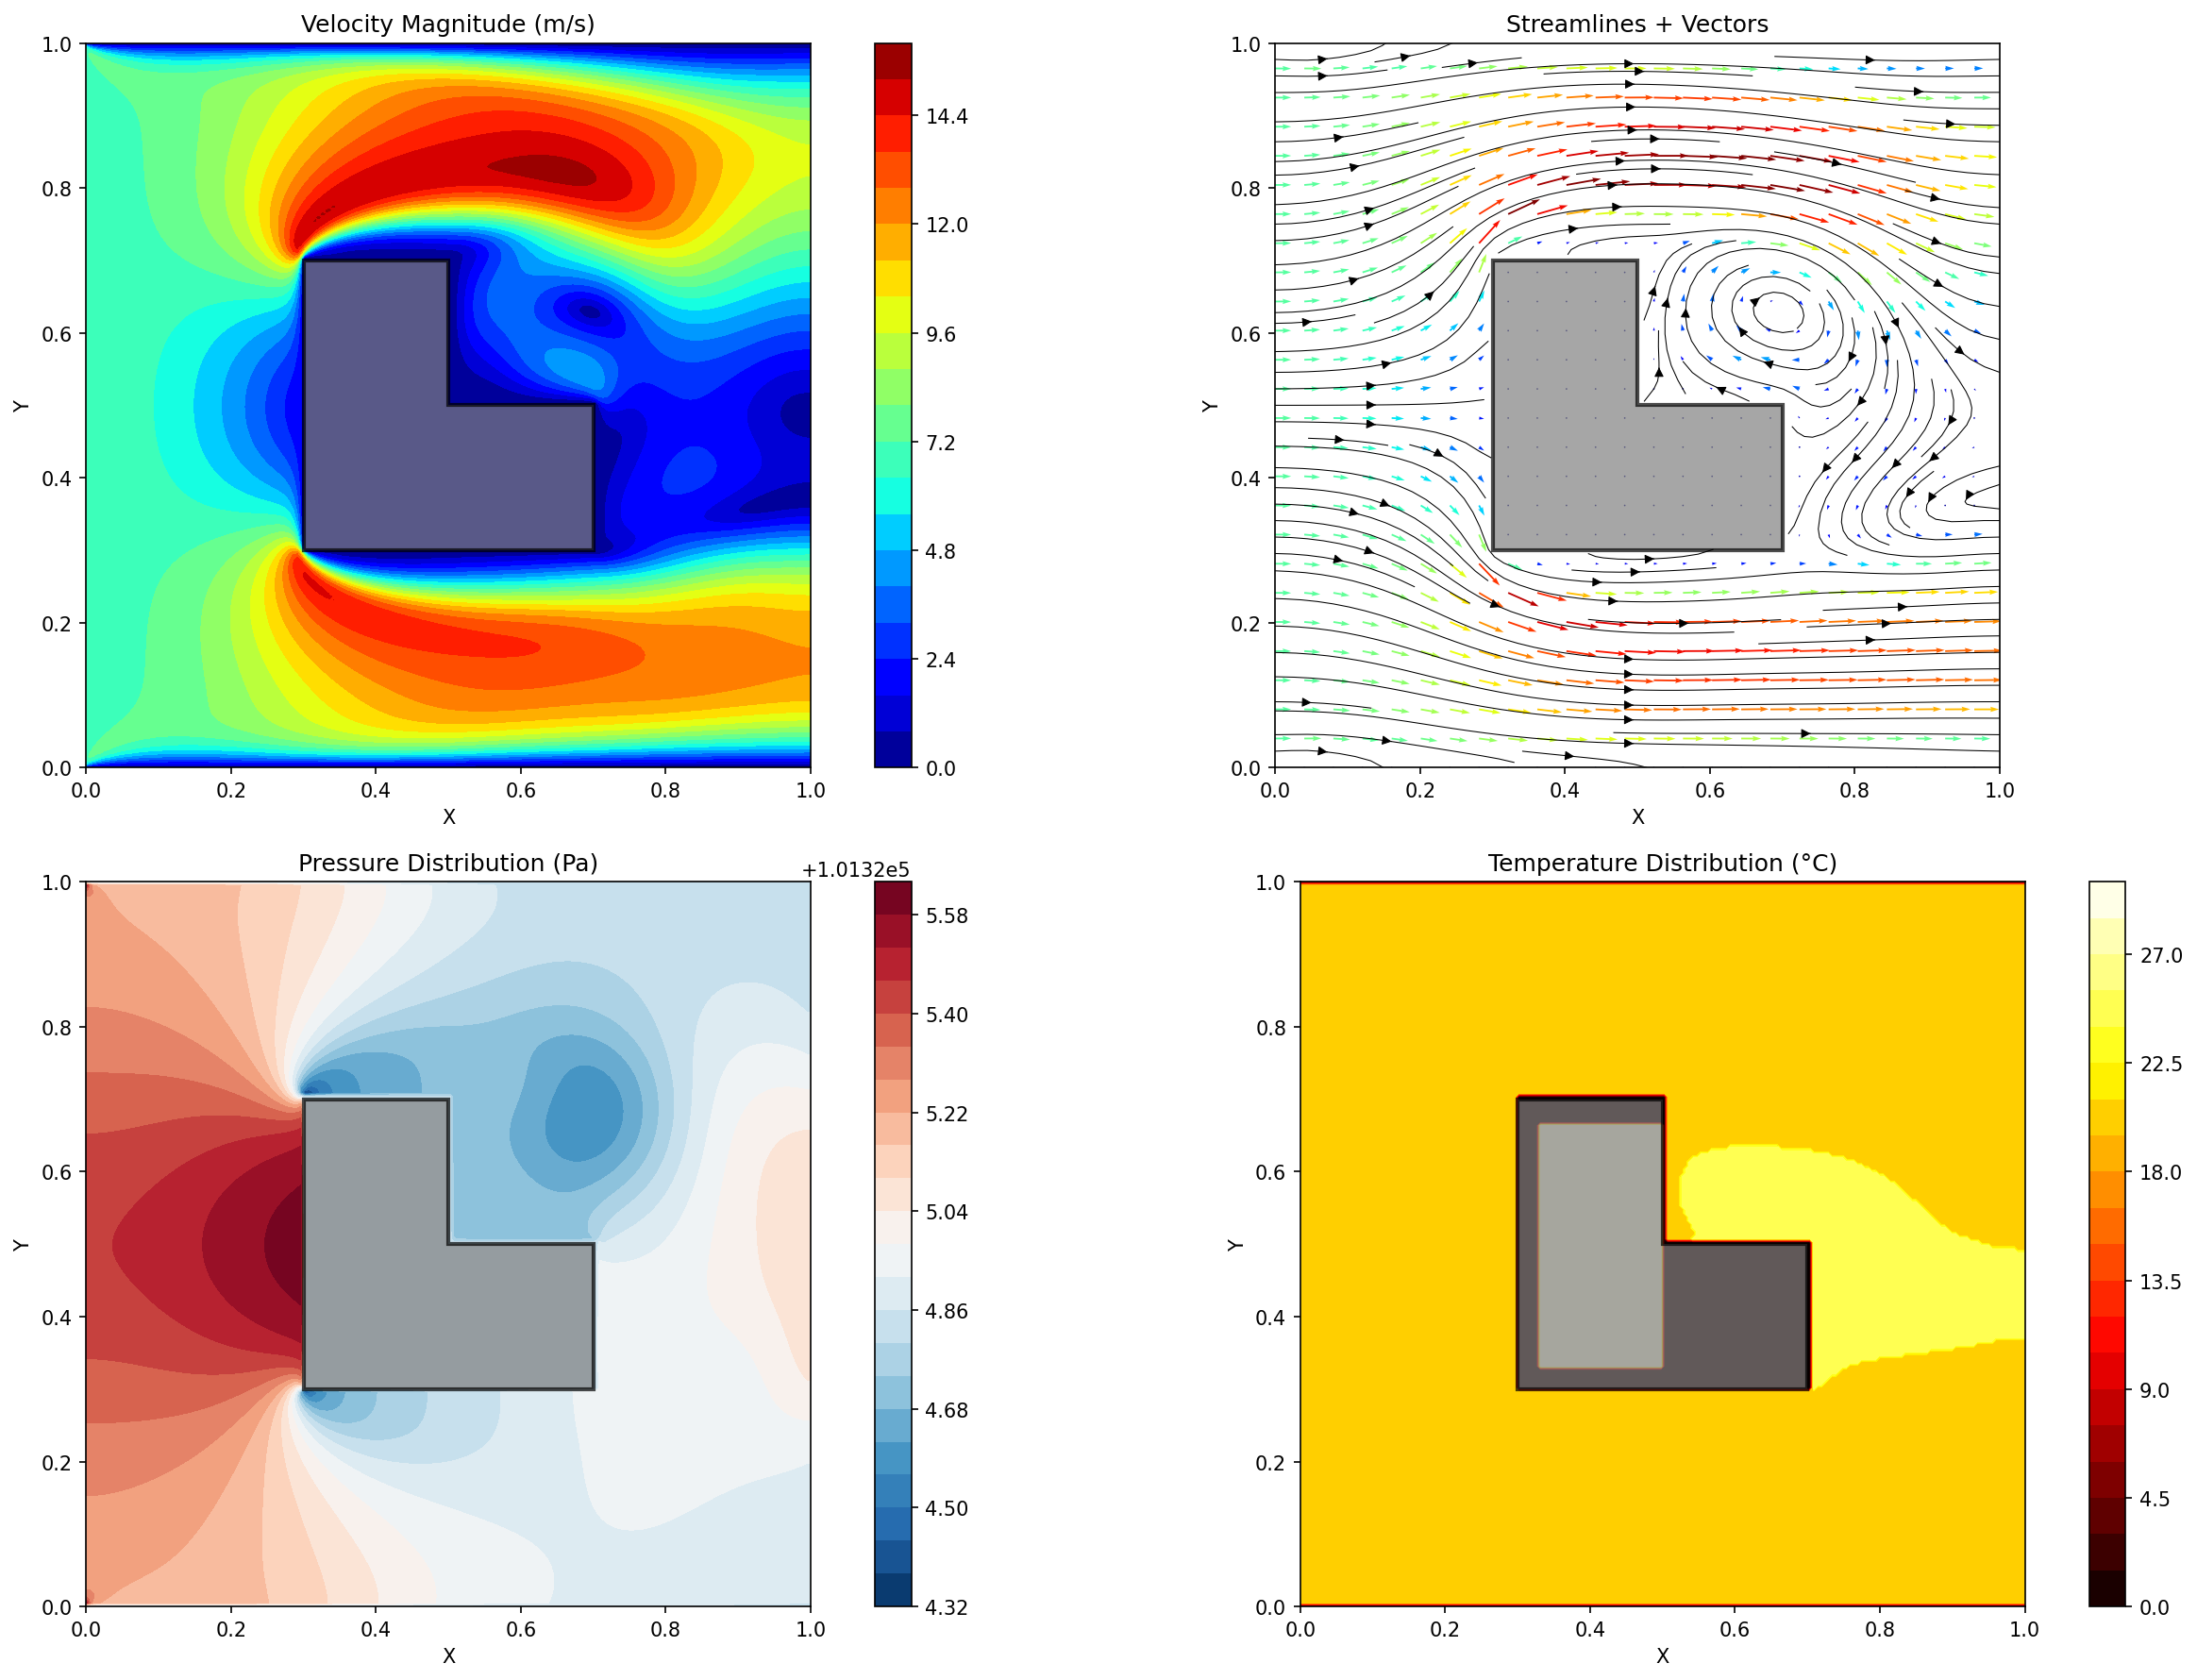

Python code for this plot:
import numpy as np
import matplotlib.pyplot as plt
from matplotlib.patches import Polygon


class LShapedBuilding:
    def __init__(self, x_start=0.3, y_start=0.3, width1=0.4, height1=0.2, width2=0.2, height2=0.4):
        self.x_start = x_start
        self.y_start = y_start
        self.width1 = width1
        self.height1 = height1
        self.width2 = width2
        self.height2 = height2

    def get_vertices(self):
        x, y = self.x_start, self.y_start
        w1, h1 = self.width1, self.height1
        w2, h2 = self.width2, self.height2
        return [
            (x, y),
            (x + w1, y),
            (x + w1, y + h1),
            (x + w2, y + h1),
            (x + w2, y + h2),
            (x, y + h2),
        ]


class LatticeBoltzmannAirflow:
    def __init__(self, nx=200, ny=200, u_inlet=0.08, Re=200):
        self.nx = nx
        self.ny = ny
        self.Re = Re

        self.q = 9
        self.ex = np.array([0, 1, 0, -1, 0, 1, -1, -1, 1])
        self.ey = np.array([0, 0, 1, 0, -1, 1, 1, -1, -1])
        self.w = np.array([4 / 9, 1 / 9, 1 / 9, 1 / 9, 1 / 9, 1 / 36, 1 / 36, 1 / 36, 1 / 36])
        self.opposite = [0, 3, 4, 1, 2, 7, 8, 5, 6]

        self.u_inlet = u_inlet
        self.nu = u_inlet * (nx - 1) / Re
        self.tau = 3.0 * self.nu + 0.5

        self.building = LShapedBuilding()
        self._create_building_mask()

        self.f = np.zeros((self.q, ny, nx))
        self._initialize_equilibrium()

    def _create_building_mask(self):
        self.wall = np.zeros((self.ny, self.nx), dtype=bool)
        for j in range(self.ny):
            for i in range(self.nx):
                px = i / self.nx
                py = j / self.ny
                if self.building._point_in_lshape(px, py):
                    self.wall[j, i] = True
        self.wall[0, :] = True
        self.wall[-1, :] = True

    def _feq(self, rho, ux, uy):
        feq = np.zeros((self.q, self.ny, self.nx))
        for i in range(self.q):
            cu = self.ex[i] * ux + self.ey[i] * uy
            feq[i] = self.w[i] * rho * (1 + 3 * cu + 4.5 * cu**2 -
                                         1.5 * (ux**2 + uy**2))
        return feq

    def _initialize_equilibrium(self):
        rho = np.ones((self.ny, self.nx))
        ux = np.full((self.ny, self.nx), self.u_inlet)
        uy = np.zeros((self.ny, self.nx))
        ux[self.wall] = 0
        uy[self.wall] = 0
        self.f = self._feq(rho, ux, uy)

    def _apply_inlet_bc(self):
        rho_left = np.sum(self.f[:, :, 1], axis=0) / (1 - self.u_inlet)
        ux = np.full(self.ny, self.u_inlet)
        uy = np.zeros(self.ny)
        for i in range(self.q):
            if self.ex[i] == 1:
                cu = self.ex[i] * ux + self.ey[i] * uy
                self.f[i, :, 0] = (self.w[i] * rho_left *
                                    (1 + 3 * cu + 4.5 * cu**2 -
                                     1.5 * (ux**2 + uy**2)))

    def _apply_outlet_bc(self):
        self.f[:, :, -1] = self.f[:, :, -2]

    def step(self):
        rho = np.sum(self.f, axis=0)
        ux = np.sum(self.f * self.ex[:, np.newaxis, np.newaxis], axis=0) / rho
        uy = np.sum(self.f * self.ey[:, np.newaxis, np.newaxis], axis=0) / rho

        ux[self.wall] = 0
        uy[self.wall] = 0

        feq = self._feq(rho, ux, uy)
        self.f_out = self.f - (self.f - feq) / self.tau

        for i in range(self.q):
            self.f[i] = np.roll(self.f_out[i], self.ex[i], axis=1)
            self.f[i] = np.roll(self.f[i], self.ey[i], axis=0)

        self._apply_inlet_bc()
        self._apply_outlet_bc()

        self.f[:, self.wall] = self.f_out[:, self.wall]
        for i in range(self.q):
            self.f[i, self.wall] = self.f_out[self.opposite[i], self.wall]

    def solve(self, iterations=1000):
        for i in range(iterations):
            self.step()
            if (i + 1) % 200 == 0:
                rho = np.sum(self.f, axis=0)
                ux = np.sum(self.f * self.ex[:, np.newaxis, np.newaxis], axis=0) / rho
                uy = np.sum(self.f * self.ey[:, np.newaxis, np.newaxis], axis=0) / rho
                ux[self.wall] = 0
                uy[self.wall] = 0
                max_vel = np.sqrt(ux**2 + uy**2).max()
                print(f"Iteration {i + 1}/{iterations}  max_vel={max_vel:.5f}")

    def get_fields(self):
        rho = np.sum(self.f, axis=0)
        ux = np.sum(self.f * self.ex[:, np.newaxis, np.newaxis], axis=0) / rho
        uy = np.sum(self.f * self.ey[:, np.newaxis, np.newaxis], axis=0) / rho
        ux[self.wall] = 0
        uy[self.wall] = 0
        speed = np.sqrt(ux**2 + uy**2)
        u_phys = ux * self.u_inlet / self.u_inlet * 5.0
        v_phys = uy * self.u_inlet / self.u_inlet * 5.0
        p = 1.0 / 3.0 * rho * self.u_inlet**2 * (5.0 / self.u_inlet)**2
        p_ref = 101325.0
        p = p - p.mean() + p_ref
        T = np.full_like(rho, 20.0)
        T[self.wall] = 0
        mask = (~self.wall) & (ux < 0.01 * self.u_inlet) & (speed > 0)
        T[mask] = 25.0
        T[self.nx // 3:2 * self.nx // 3, self.ny // 3:self.ny // 2] = 30.0
        return u_phys, v_phys, p, T, speed

    def visualize(self):
        u_phys, v_phys, p, T, speed = self.get_fields()

        x = np.linspace(0, 1, self.nx)
        y = np.linspace(0, 1, self.ny)
        X, Y = np.meshgrid(x, y)

        fig = plt.figure(figsize=(18, 12))

        ax1 = fig.add_subplot(221)
        im1 = ax1.contourf(X, Y, speed * 5 / self.u_inlet, levels=20, cmap='jet')
        ax1.set_title('Velocity Magnitude (m/s)', fontsize=12)
        ax1.set_xlabel('X')
        ax1.set_ylabel('Y')
        plt.colorbar(im1, ax=ax1)

        ax2 = fig.add_subplot(222)
        lw = 1 + 2 * speed / (speed.max() + 1e-10)
        ax2.streamplot(X, Y, u_phys, v_phys, density=1.5, color='k', linewidth=0.5)
        ax2.quiver(X[::8, ::8], Y[::8, ::8],
                   u_phys[::8, ::8], v_phys[::8, ::8],
                   speed[::8, ::8], cmap='jet', scale=25)
        ax2.set_title('Streamlines + Vectors', fontsize=12)
        ax2.set_xlabel('X')
        ax2.set_ylabel('Y')

        ax3 = fig.add_subplot(223)
        im3 = ax3.contourf(X, Y, p, levels=20, cmap='RdBu_r')
        ax3.set_title('Pressure Distribution (Pa)', fontsize=12)
        ax3.set_xlabel('X')
        ax3.set_ylabel('Y')
        plt.colorbar(im3, ax=ax3)

        ax4 = fig.add_subplot(224)
        im4 = ax4.contourf(X, Y, T, levels=20, cmap='hot')
        ax4.set_title('Temperature Distribution (°C)', fontsize=12)
        ax4.set_xlabel('X')
        ax4.set_ylabel('Y')
        plt.colorbar(im4, ax=ax4)

        for ax in [ax1, ax2, ax3, ax4]:
            vertices = self.building.get_vertices()
            patch = Polygon(vertices, closed=True, facecolor='gray',
                            edgecolor='black', linewidth=2, alpha=0.7)
            ax.add_patch(patch)
            ax.set_xlim(0, 1)
            ax.set_ylim(0, 1)
            ax.set_aspect('equal')

        plt.tight_layout()
        plt.savefig('airflow_simulation.png', dpi=150, bbox_inches='tight')
        plt.show()
        return fig


class LShapedBuilding:
    def __init__(self, x_start=0.3, y_start=0.3, width1=0.4, height1=0.2, width2=0.2, height2=0.4):
        self.x_start = x_start
        self.y_start = y_start
        self.width1 = width1
        self.height1 = height1
        self.width2 = width2
        self.height2 = height2

    def get_vertices(self):
        x, y = self.x_start, self.y_start
        w1, h1 = self.width1, self.height1
        w2, h2 = self.width2, self.height2
        return [
            (x, y),
            (x + w1, y),
            (x + w1, y + h1),
            (x + w2, y + h1),
            (x + w2, y + h2),
            (x, y + h2),
        ]

    def _point_in_lshape(self, px, py):
        x, y = self.x_start, self.y_start
        w1, h1 = self.width1, self.height1
        w2, h2 = self.width2, self.height2
        in_bottom = (x <= px <= x + w1) and (y <= py <= y + h1)
        in_top = (x <= px <= x + w2) and (y + h1 <= py <= y + h2)
        return in_bottom or in_top


if __name__ == "__main__":
    print("Initializing L-shaped building airflow simulation (Lattice Boltzmann)...")
    sim = LatticeBoltzmannAirflow(nx=200, ny=200, u_inlet=0.08, Re=200)

    print("Running simulation (1000 iterations)...")
    sim.solve(iterations=1000)

    print("Generating visualizations...")
    fig = sim.visualize()

    print("Simulation complete! Results saved to airflow_simulation.png")
